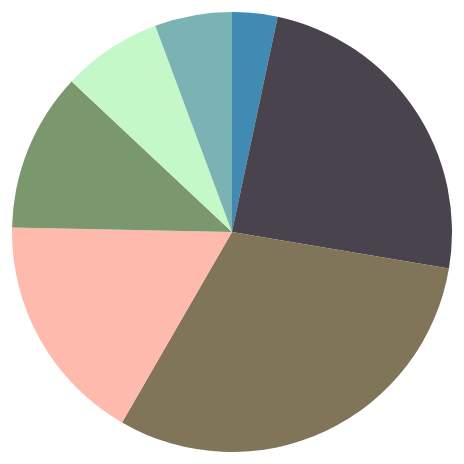
D3 v4 page, settled after 360 driven frames (6 s of simulated time); the page loaded 1 data file(s).


// ── pie.js
// margin
var margin = {top: 20, right: 20, bottom: 20, left: 20},
    width = 500 - margin.right - margin.left,
    height = 500 - margin.top - margin.bottom,
    radius = width/2;

// color range
var color = d3.scaleOrdinal()
    .range(["#408ab4" ,"#49434D"  , "#807558", "#FFBAAE" , "#7B976D", "#c5f8c8", "#7BB3B4"]);

// pie chart arc. Need to create arcs before generating pie
//اللي يصغر و يكبر الشارت
var arc = d3.arc()
    .outerRadius(radius - 10)
    .innerRadius(0);



// arc for the labels position
//var labelArc = d3.arc()
//يغير مكان الارقام
// .outerRadius(radius - 40)
 //  .innerRadius(radius - 40);
// generate pie chart and donut chart

var pie = d3.pie()
    .sort(null)
    .value(function(d) { return d.count; });

// define the svg for pie chart
var svg = d3.select("body").append("svg")
    .attr("width", width)
    .attr("height", height)
  .append("g")
    .attr("transform", "translate(" + width / 2 + "," + height / 2 + ")");


// import data 
d3.csv("data.csv", function(error, data) {
  if (error) throw error;
    
    // parse data
    data.forEach(function(d) {
        d.count = +d.count;
        d.Age = d.Age;
    })

  // "g element is a container used to group other SVG elements"
  var g = svg.selectAll(".arc")
      .data(pie(data))
    .enter().append("g")
      .attr("class", "arc");

  // append path 
  g.append("path")
      .attr("d", arc)
      .style("fill", function(d) { return color(d.data.Age); })
    // transition 
    .transition()
      .ease(d3.easeLinear)
      .duration(2000)
      .attrTween("d", tweenPie);
        
  // append text
 // g.append("text")
   // .transition()
     // .ease(d3.easeLinear)
     // .duration(2000)
   // .attr("transform", function(d) { return "translate(" + labelArc.centroid(d) + ")"; })
     // .attr("dy", ".35em")
      //.text(function(d) { return d.data.Age; });
    


});

// Helper function for animation of pie chart and donut chart
function tweenPie(b) {
  b.innerRadius = 0;
  var i = d3.interpolate({startAngle: 0, endAngle: 0}, b);
  return function(t) { return arc(i(t)); };
}



### data: data.csv
Age, count
0-17, 3.33
18-25, 24.33
26-35, 30.67
36-45, 17
46-50, 11.67
51-55, 7.33
50+, 5.67